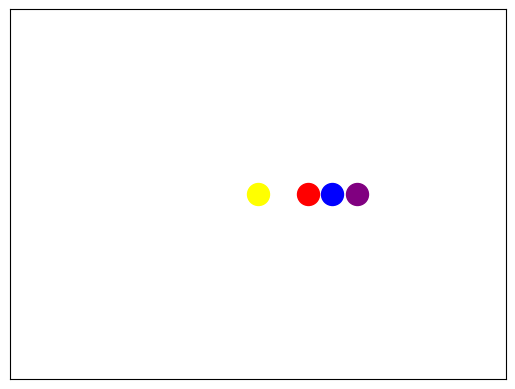

Recreate this plot in Python. (Note: this script raises an exception after producing the figure.)
import matplotlib.pyplot as plt
import numpy as np
import math

omega = 1.0
alfa = 1.2
delta = 1.3
teta = 1.4
a = 1.5
b = 2.0
c = 2.5
tempo = np.linspace(0,2*math.pi/omega,50)
n = 0
for t in tempo:
	plt.clf()
	#sol
	plt.scatter(0,0, s=250, marker= 'o', color="yellow")
	#Planet1
	plt.scatter(math.cos(t*delta), math.sin(t*delta), s=250, marker= 'o', color="r")
	#Planet2
	plt.scatter(math.cos(t*alfa)*a, math.sin(t*alfa)*a, s=250, marker= 'o', color="b")
	#Planet3
	plt.scatter(math.cos(t*omega)*b, math.sin(t*omega)*b, s=250, marker= 'o', color="purple")
	#Planet4
	#plt.scatter(math.cos(t*alfa+c), math.sin(t*alfa), s=250, marker= 'o', color="black")
	plt.xticks([])
	plt.yticks([])
	axes = plt.gca()
	axes.set_xlim([-5,5])
	axes.set_ylim([-5,5])
	plt.savefig('imagens/nome_'+str(n)+'.png')
	n += 1
	#plt.show()
